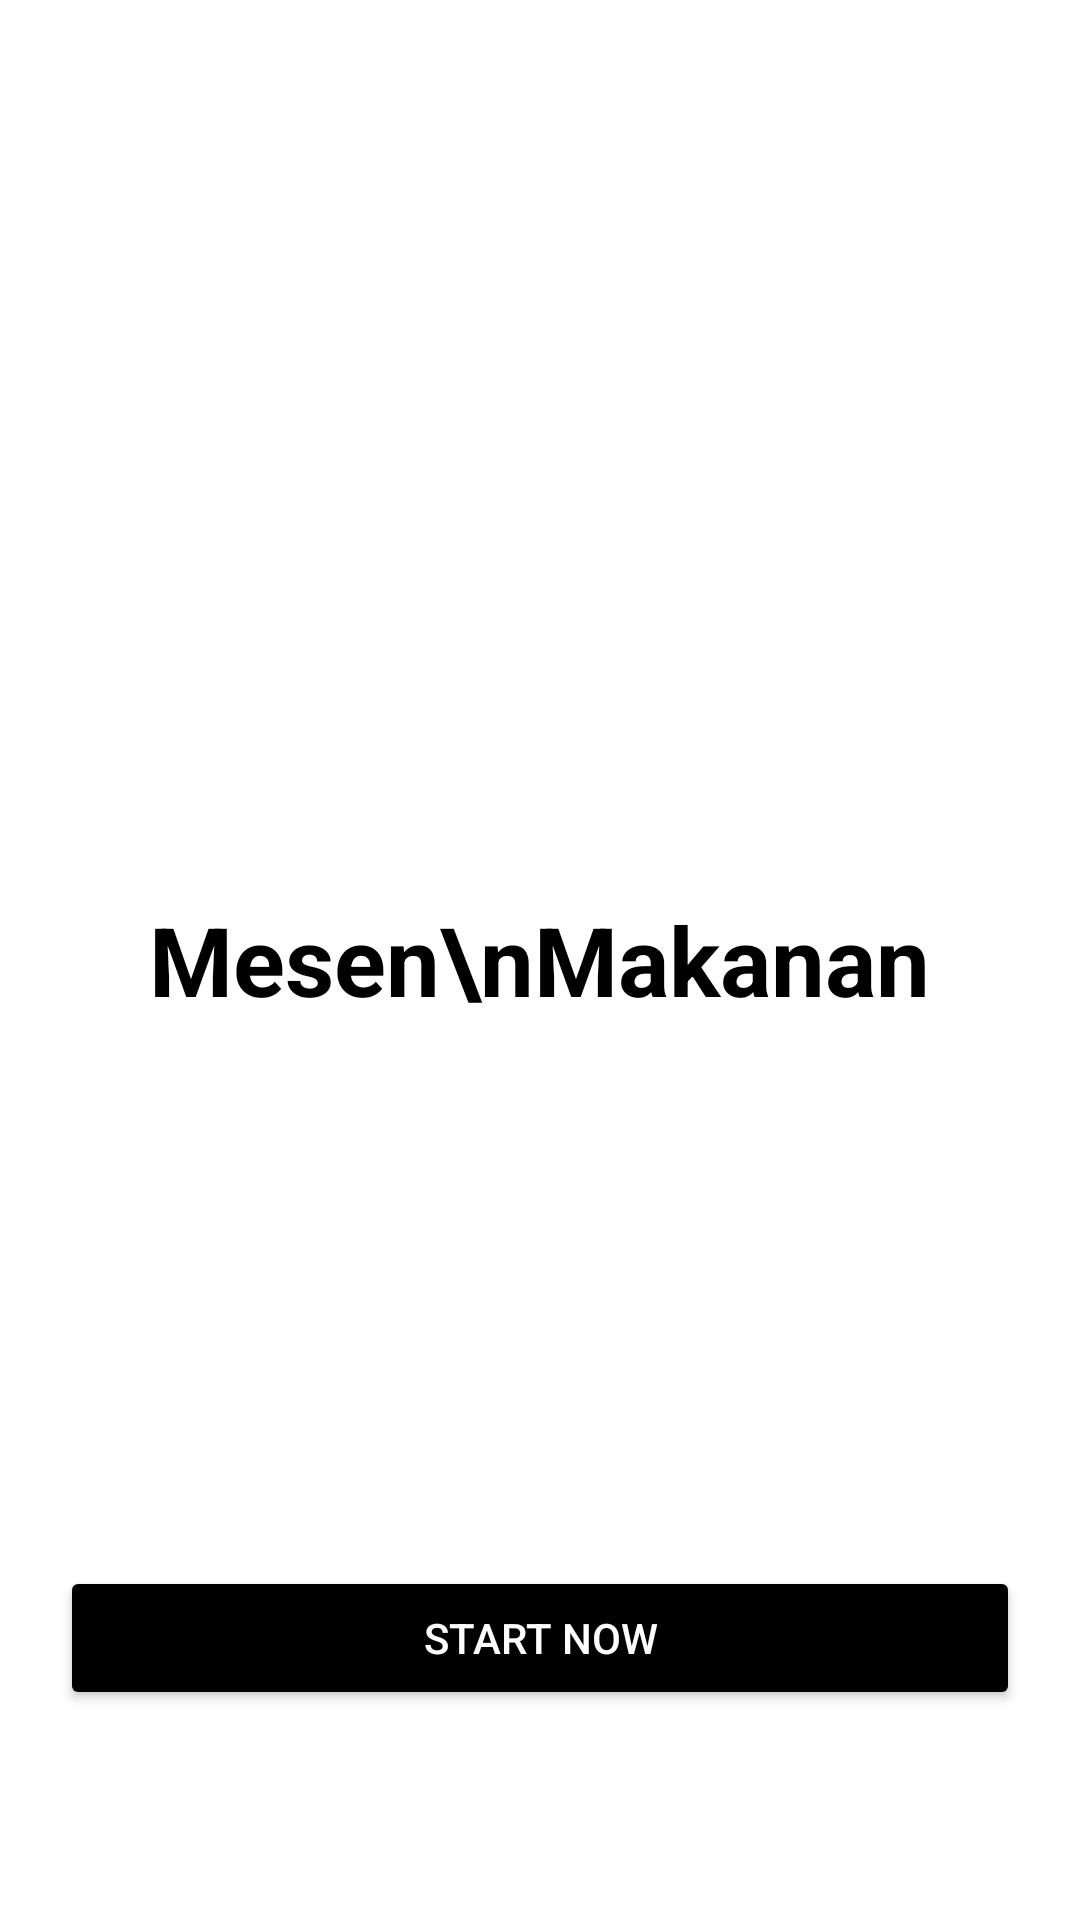

Write the Android layout XML for this screen, with the resource values it uses.
<!-- AndroidManifest.xml: application theme Theme.PesanMakanApk -->
<!-- res/layout/activity_main.xml -->
<?xml version="1.0" encoding="utf-8"?>
<RelativeLayout xmlns:android="http://schemas.android.com/apk/res/android"
    android:id="@+id/main"
    android:layout_width="match_parent"
    android:layout_height="match_parent"
    android:padding="20dp"
    android:background="@android:color/white">

    <TextView
        android:id="@+id/title"
        android:layout_width="wrap_content"
        android:layout_height="wrap_content"
        android:layout_centerInParent="true"
        android:text="Mesen\nMakanan"
        android:textAlignment="center"
        android:textColor="@android:color/black"
        android:textSize="32sp"
        android:textStyle="bold" />

    <Button
        android:id="@+id/btnStart"
        android:layout_width="match_parent"
        android:layout_height="wrap_content"
        android:layout_alignParentBottom="true"
        android:layout_marginBottom="50dp"
        android:backgroundTint="@android:color/black"
        android:text="Start Now"
        android:textColor="@android:color/white" />

</RelativeLayout>
<!-- resources referenced by this layout -->
<resources>
  <style name="Theme.PesanMakanApk" parent="Base.Theme.PesanMakanApk" />
  <style name="Base.Theme.PesanMakanApk" parent="Theme.Material3.DayNight.NoActionBar">
          
          
      </style>
</resources>
